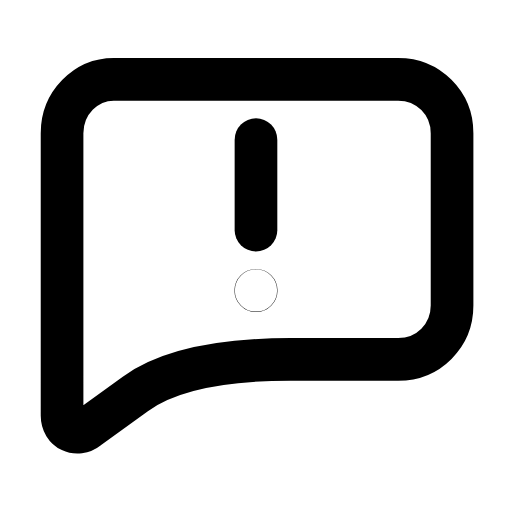
t = 0.00 s
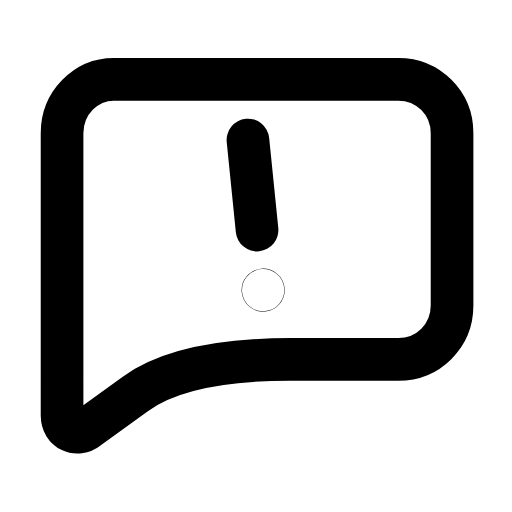
t = 0.26 s
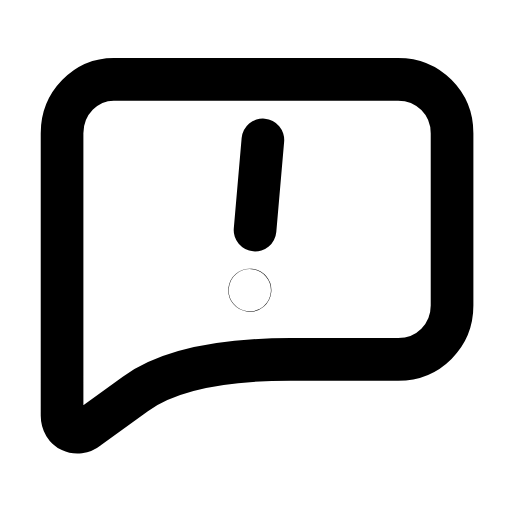
t = 0.53 s
t = 0.78 s: frame unchanged from t = 0.00 s, image omitted
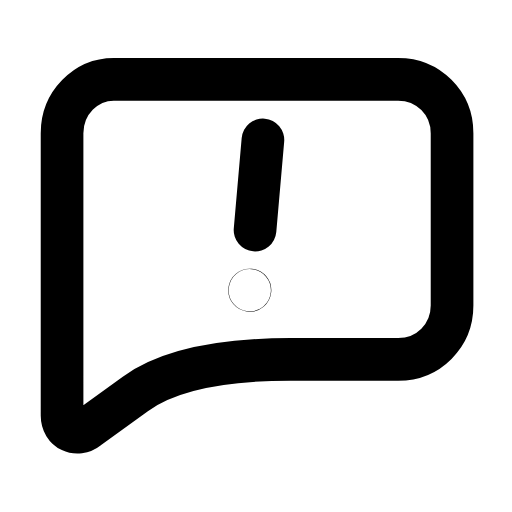
t = 1.06 s
t = 1.33 s: frame unchanged from t = 0.00 s, image omitted

The animated SVG that drew these frames (rendered in a browser with its animation timeline set to each time). Animation: 1 SMIL element (animateTransform=1); one cycle of 1.60 s, repeats indefinitely.

<svg xmlns="http://www.w3.org/2000/svg" width="24" height="24" viewBox="0 0 24 24" fill="none"><g transform="translate(-0.121 -1.13) scale(1.01)"><path stroke="currentColor" stroke-width="1.98" stroke-linecap="round" stroke-linejoin="round" fill="none" d="M5.4 4.8L18.6 4.8C20 4.8 21.1 5.9 21.1 7.3L21.1 15.3C21.1 16.7 20 17.8 18.6 17.8L13.6 17.8Q8.6 17.8 6.4 19.4L4.2 21C3.7 21.4 3 21.1 3 20.4L3 7.3C3 5.9 4.1 4.8 5.4 4.8Z"></path><g><animateTransform attributeName="transform" type="rotate" values="0 12 11.3;0 12 11.3;-7 12 11.3;5 12 11.3;0 12 11.3;0 12 11.3;5 12 11.3;-7 12 11.3;0 12 11.3;0 12 11.3;0 12 11.3" keyTimes="0;0.135;0.2475;0.36;0.45;0.6;0.66;0.735;0.81;0.9;1" dur="1.6s" repeatCount="indefinite" calcMode="spline" keySplines="0.16 1 0.3 1;0.16 1 0.3 1;0.16 1 0.3 1;0.16 1 0.3 1;0.16 1 0.3 1;0.16 1 0.3 1;0.16 1 0.3 1;0.16 1 0.3 1;0.16 1 0.3 1;0.16 1 0.3 1"/><line stroke="currentColor" stroke-width="1.98" stroke-linecap="round" stroke-linejoin="round" fill="none" x1="12" y1="7.6" x2="12" y2="11.8"></line><circle stroke="currentColor" stroke-width="1.98" stroke-linecap="round" stroke-linejoin="round" fill="none" cx="12" cy="14.6" r="0.01"></circle></g></g></svg>
